Run: headless pygame with SDL's dummy video driver; simulated clock (each Clock.tick advances the game by its frame time, no real sleeping); random seed 0; keys injected as events and as key.get_pressed() state; no mouse input.
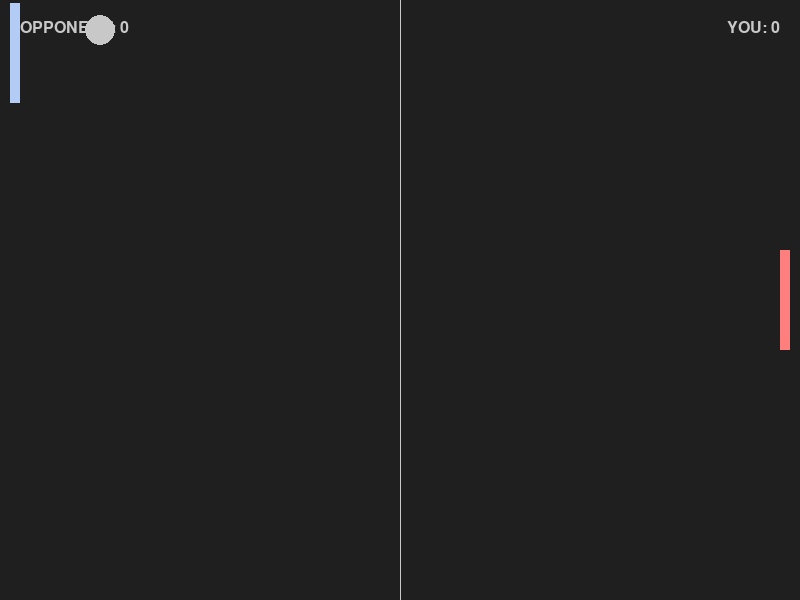
Frame 1 of 4 · flips 1–60 · no input
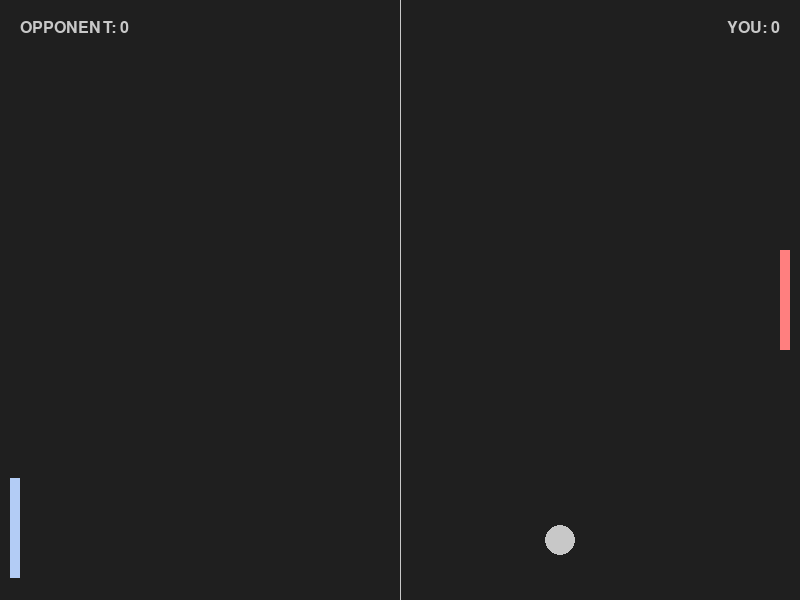
Frame 2 of 4 · flips 61–180 · tapped SPACE, RETURN · held RIGHT (→), D
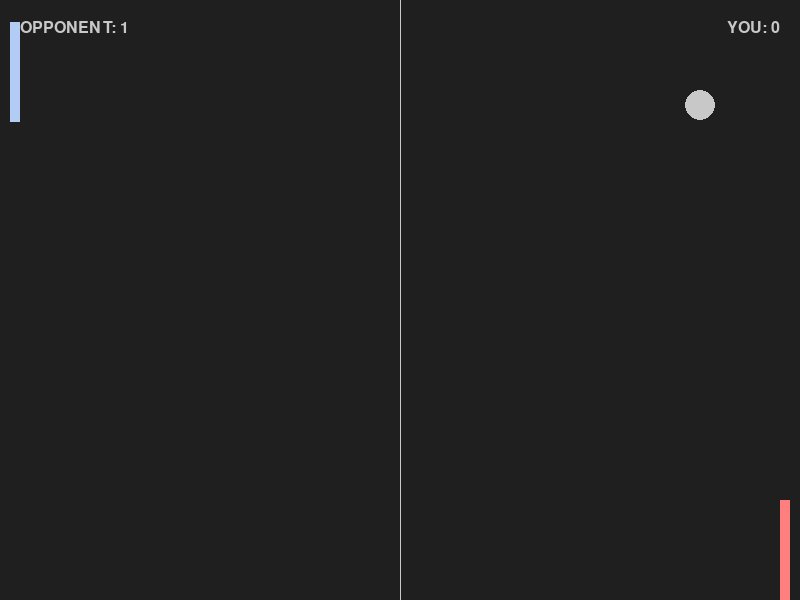
Frame 3 of 4 · flips 181–300 · held DOWN (↓), S
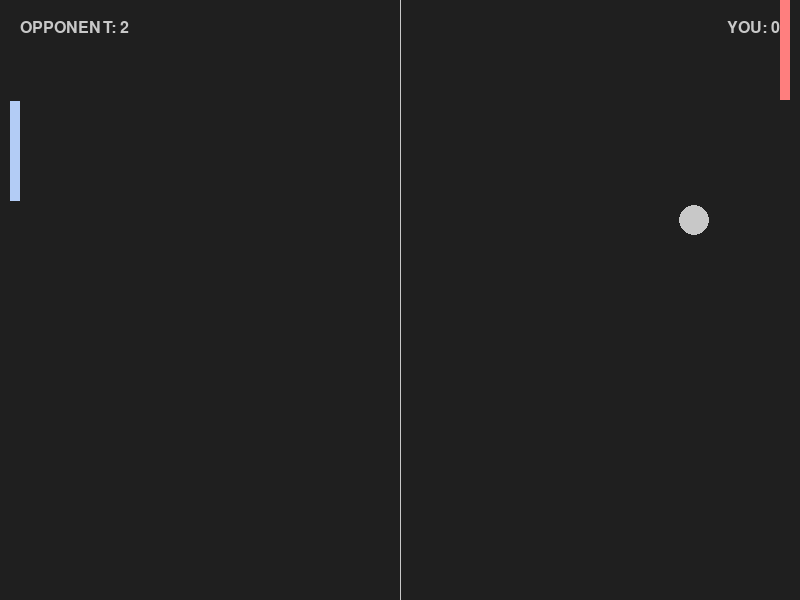
Frame 4 of 4 · flips 301–420 · held LEFT (←), A, UP (↑), W

The pygame program that drew these frames:

import sys
import pygame
import random

def ball_animation():
    # To let python know that a variable is already declared globally and not only locally
    global ball_speed_x, ball_speed_y, score_red, score_blue, img_red, img_blue

    ball.x += ball_speed_x
    ball.y += ball_speed_y

    # Create a "bouncy" ball
    if ball.top <= 0 or ball.bottom >= screen_height:
        ball_speed_y *= -1
    if ball.left <= 0:
        score_red += 1
        img_red = font.render("YOU: " + str(score_red), True, light_grey)
        ball_restart()

    if ball.right >= screen_width:
        score_blue += 1
        img_blue = font.render("OPPONENT: " + str(score_blue), True, light_grey)
        ball_restart()

    # Let the player rectangles trigger a collision
    if ball.colliderect(red) or ball.colliderect(blue):
        ball_speed_x *= -1

def red_player_animation():
    red.y += red_speed
    if red.top <= 0:
        red.top = 0
    if red.bottom >= screen_height:
        red.bottom = screen_height

def blue_player_animation():
    if blue.top < ball.y:
        blue.top += blue_speed
    if blue.bottom > ball.y:
        blue.bottom -= blue_speed
    if blue.top <= 0:
        blue.top = 0
    if blue.bottom >= screen_height:
        blue.bottom = screen_height

def ball_restart():
    global ball_speed_x, ball_speed_y
    ball.center = (screen_width/2, screen_height/2)
    ball_speed_y *= random.choice((1, -1))
    ball_speed_x += random.choice((1, -1))


# General setup
pygame.init()
clock = pygame.time.Clock()

# Creating a window with pygame
screen_width = 800
screen_height = 600
# This line returns the "Screen" in an object
screen = pygame.display.set_mode((screen_width, screen_height))
pygame.display.set_caption("PongGame")

# Game Rectangles
# The three lines below create three empty rectangles to draw them I need pygame.draw(surface, color, rect)
# screen_width/2 -15, screen_height/2 -15 is to perfectly center the ball as it otherwise would be a tad off the middle
ball = pygame.Rect(screen_width/2 - 15, screen_height/2 - 15, 30, 30)
red = pygame.Rect(screen_width - 20, screen_height/2-50, 10, 100)
blue = pygame.Rect(10, screen_height/2-50, 10, 100)

# Create Colors
bg_color = pygame.Color("grey12")
light_grey = (200, 200, 200)
light_red = (255, 127, 127)
light_blue = (179, 204, 245)

# Scoreboard
score_red = 0
score_blue = 0
font = pygame.font.SysFont(None, 24)
img_red = font.render("YOU: " + str(score_red), True, light_grey)
img_blue = font.render("OPPONENT: " + str(score_blue), True, light_grey)


# Animation needed variables
ball_speed_x = 5 * random.choice((1, -1))
ball_speed_y = 5 * random.choice((1, -1))
red_speed = 0
blue_speed = 5.5

# Running the Game
while score_red < 15 and score_blue < 15:
    #TODO: Show winner screen

    # Handling the input
    # With pygame.event.get() I'll get any event triggered by the user
    for event in pygame.event.get():
        # This just asked if the user closed the window or not
        if event.type == pygame.QUIT:
            # Closes the pyGame
            pygame.quit()
            # Closes the programme
            sys.exit()
        if event.type == pygame.KEYDOWN:
            if event.key == pygame.K_DOWN:
                red_speed += 5
            if event.key == pygame.K_UP:
                red_speed -= 5

        if event.type == pygame.KEYUP:
            if event.key == pygame.K_DOWN:
                red_speed -= 5
            if event.key == pygame.K_UP:
                red_speed += 5


    ball_animation()
    red_player_animation()
    blue_player_animation()


    # Visuals
    # NOTE: Everything is drawn from top to bottom
    # To fill the background
    screen.fill(bg_color)
    screen.blit(img_blue, (20, 20))
    screen.blit(img_red, (screen_width - (img_red.get_width() + 20), 20))
    pygame.draw.rect(screen, light_red, red)
    pygame.draw.rect(screen, light_blue, blue)
    pygame.draw.ellipse(screen, light_grey, ball)
    # A line to separate the sides
    pygame.draw.aaline(screen, light_grey, (screen_width / 2, 0), (screen_width / 2, screen_height))

    # Updating the window
    # This line draws the picture itself
    pygame.display.flip()
    # Limits how fast the loop runs (In this case 60 times per second)
    clock.tick(60)
